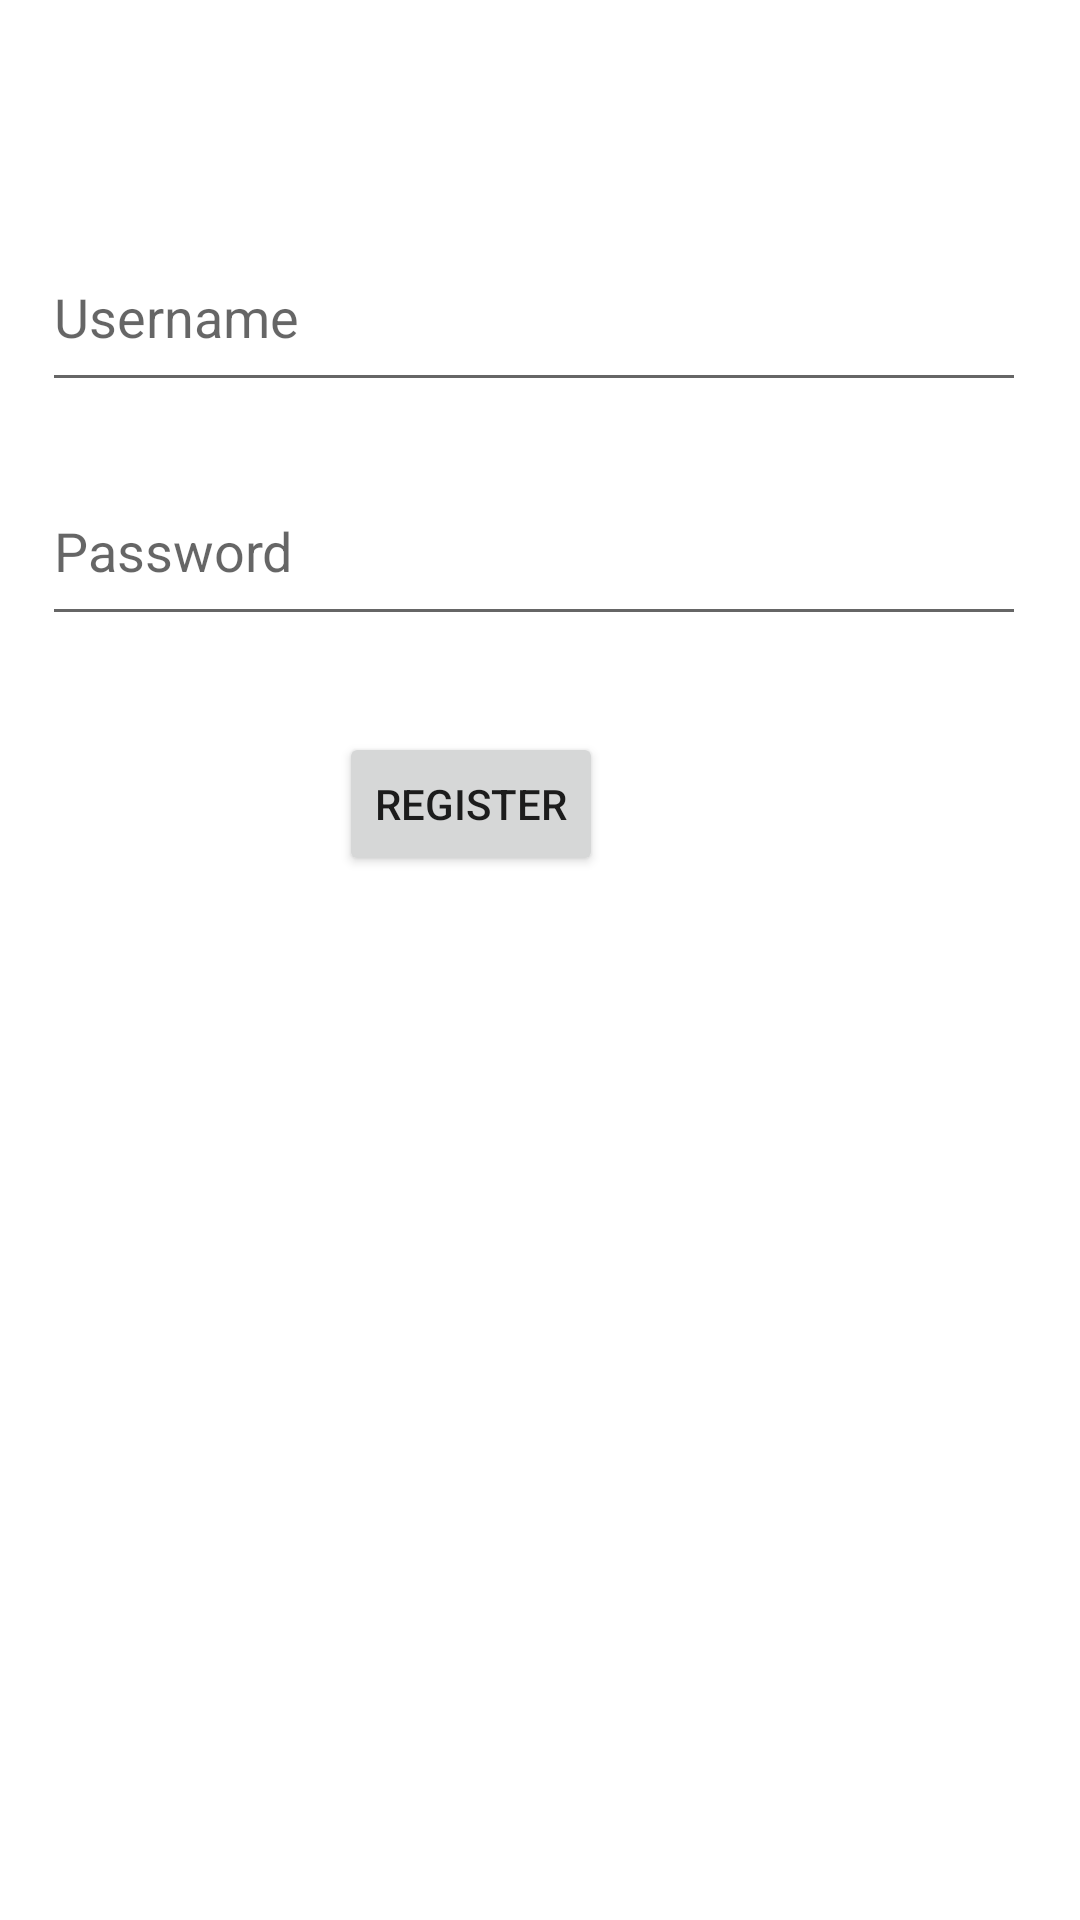

Write the Android layout XML for this screen, with the resource values it uses.
<!-- AndroidManifest.xml: application theme Theme.Parsagram -->
<!-- res/layout/activity_signup.xml -->
<?xml version="1.0" encoding="utf-8"?>
<RelativeLayout xmlns:android="http://schemas.android.com/apk/res/android"
    android:layout_width="match_parent"
    android:layout_height="match_parent"
    xmlns:app="http://schemas.android.com/apk/res-auto"
    xmlns:tools="http://schemas.android.com/tools">

    <EditText
        android:id="@+id/tvPassword"
        android:layout_width="wrap_content"
        android:layout_height="60dp"
        android:layout_below="@+id/tvUsername"
        android:layout_alignParentStart="true"
        android:layout_alignParentEnd="true"
        android:layout_marginStart="14dp"
        android:layout_marginTop="18dp"
        android:layout_marginEnd="18dp"
        android:ems="10"
        android:hint="Password"
        android:inputType="textPassword"
        app:layout_constraintEnd_toEndOf="parent"
        app:layout_constraintStart_toStartOf="parent"
        tools:layout_editor_absoluteY="136dp" />

    <EditText
        android:id="@+id/tvUsername"
        android:layout_width="wrap_content"
        android:layout_height="60dp"
        android:layout_alignParentStart="true"
        android:layout_alignParentTop="true"
        android:layout_alignParentEnd="true"
        android:layout_marginStart="14dp"
        android:layout_marginTop="74dp"
        android:layout_marginEnd="18dp"
        android:ems="10"
        android:hint="Username"
        android:inputType="textPersonName"
        app:layout_constraintBottom_toTopOf="@+id/tvPassword"
        app:layout_constraintEnd_toEndOf="parent"
        app:layout_constraintHorizontal_bias="0.502"
        app:layout_constraintStart_toStartOf="parent"
        app:layout_constraintTop_toTopOf="parent" />

    <Button
        android:id="@+id/btnRegister"
        android:layout_width="wrap_content"
        android:layout_height="wrap_content"
        android:layout_below="@+id/tvPassword"
        android:layout_alignParentEnd="true"
        android:layout_marginTop="32dp"
        android:layout_marginEnd="159dp"
        android:text="Register" />

</RelativeLayout>
<!-- resources referenced by this layout -->
<resources>
  <style name="Theme.Parsagram" parent="Theme.MaterialComponents.DayNight.DarkActionBar">
          
          <item name="colorPrimary">@color/purple_500</item>
          <item name="colorPrimaryVariant">@color/purple_700</item>
          <item name="colorOnPrimary">@color/white</item>
          
          <item name="colorSecondary">@color/teal_200</item>
          <item name="colorSecondaryVariant">@color/teal_700</item>
          <item name="colorOnSecondary">@color/black</item>
          
          <item name="android:statusBarColor" tools:targetApi="l">?attr/colorPrimaryVariant</item>
          
      </style>
  <!-- not gathered from this repository: default colours our renderer supplied (Android Studio template values) -->
  <color name="purple_500">#FF6200EE</color>
  <color name="purple_700">#FF3700B3</color>
  <color name="teal_200">#FF03DAC5</color>
  <color name="teal_700">#FF018786</color>
  <color name="black">#FF000000</color>
  <color name="white">#FFFFFFFF</color>
</resources>
